pico-8 play session: no input (idle)

[t = 1 s] idle ~1s (no d-pad/buttons)
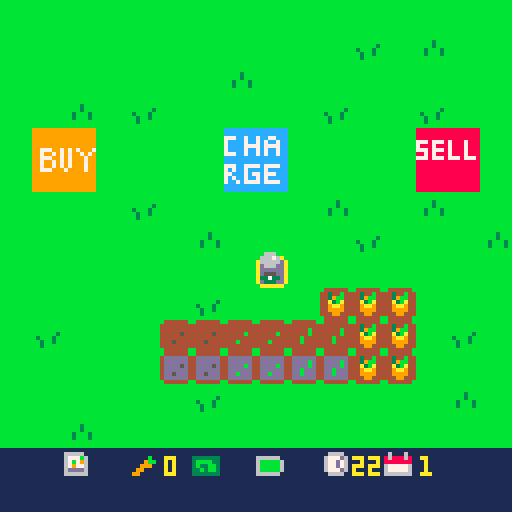
[t = 8 s] idle ~8s (no d-pad/buttons)
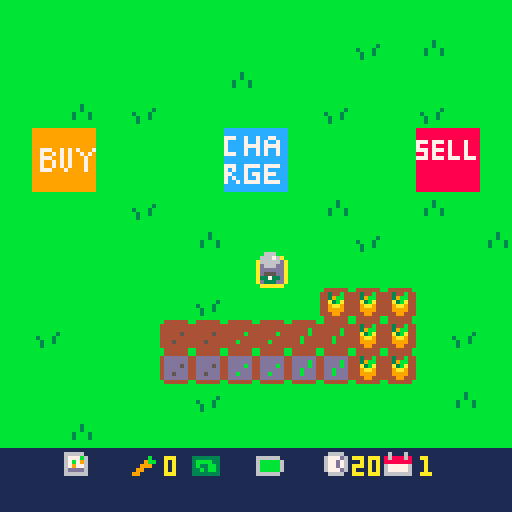

pico-8 cartridge
version 43
__lua__
function _init()
	icrops()
	iplr()
	idays()
	itrans()
end

function _update()
	uplr()
	uactions()
	udays()
end

function _draw()
 map()
 dplr()
 print(flr(clock),88,114,10)
 print(day,105,114,10)
 print(carrots,41,114)
 dtrans()

end
-->8
-- player mvmt / tile sel --

function iplr()

	plr={
		x=63,
		y=63
	}
	

end

function uplr()

	if btn(➡️) then
		plr.x+=1
	end
	if btn(⬅️) then
		plr.x-=1
	end
	if btn(⬆️) then
		plr.y-=1
	end
	if btn(⬇️) then
		plr.y+=1
	end -- player mvmt --
	
	
	tile={
		x=flr((plr.x+6)/8),
		y=flr((plr.y+8)/8)
	}

end

function dplr()

	spr(4,tile.x*8,tile.y*8)
	spr(10,plr.x,plr.y)

	
--	print(tile.x) -- show tile x
--	print(tile.y) -- show tile y
end
-->8
-- actions --

function uactions()

	if btnp(❎) then
		local sp=mget(tile.x,tile.y)
		
		if fget(sp,0) then
			mset(tile.x,tile.y,33)
		elseif fget(sp,1) then
			mset(tile.x,tile.y,sp+16)
		elseif fget(sp,3) then
			mset(tile.x,tile.y,52)
			harvest()
		elseif fget(sp,4) then
			day+=1
			clock=24
			trans()
			grow()
		end -- check tile then plant/water -- 
		
	end -- if button press --
end -- function end --
-->8
-- day cicle --

function idays()
	day=1
	clock=24
end

function udays()
 clock-=.03
end
-- day cicle --

-- transition --
function itrans()
	ttime=128
end

function trans()
	ttime=0
end

function dtrans()
 ttime+=6
 if ttime<128 then
		rectfill(0,0,128,128-ttime,2)
	end
end
-- transition --

-->8
-- growing crops --

function grow()
	for tx = 0,15 do
		for ty = 0,15 do
			local sp=(mget(tx,ty))
			if fget(mget(tx,ty),2) then
				mset(tx,ty,sp-15)
			end -- if fget --
		end -- ty for --
	end -- tx for --
end
-->8
-- money and harvesting --

function icrops()
	
	carrots=0
	seeds=0
	
end

function harvest()

	carrots+=1
	
end
__gfx__
00000000bbbbbbbbbbbbbbbbbbbbbbbb0aaaaaa00000000000000000000000000000000000000000000666000000000099999999999999998888888888888888
00000000bbbbbbbbbbbbbbbbbbbbbbbba000000a0000000000000000000000000000000000000000006667600000000099999999999999998888888888888888
00700700bbbbbbbbbbbbbbbbbbbb3bbba000000a0000000000000000000000000000000000000000006666600000000099999999999999998888888888888888
00077000bbbbbbbbbbbbbb3bbbbb3bbba000000a000000000000000000000000000000000000000000d666d00000000099999999999999997778777878887888
00077000bbbbbbbbb3bbb3bbbb3bbb3ba000000a000000000000000000000000000000000000000000ddddd00000000099999999999999997888788878887888
00700700bbbbbbbbbb3bb3bbbb3bbb3ba000000a0000000000000000000000000000000000000000000555000000000099777997979799977778777878887888
00000000bbbbbbbbbb3bbbbbbbbbbbbba000000a0000000000000000000000000000000000000000003373300000000099799797979979798878788878887888
00000000bbbbbbbbbbbbbbbbbbbbbbbb0aaaaaa00000000000000000000000000000000000000000000333000000000099777997979997997778777877787778
00000000000000000000000000000000000000000000000000000000000000000000000000000000000000001111111199799797979997998888888888888888
00000000000000000000000000000000000000000000000000000000000000000000000000000000000000001111111199799797979997998888888888888888
00000000000000000000000000000000000000000000000000000000000000000000000000000000000000001111111199777999799997998888888888888888
00000000000000000000000000000000000000000000000000000000000000000000000000000000000000001111111199999999999999998888888888888888
00000000000000000000000000000000000000000000000000000000000000000000000000000000000000001111111199999999999999998888888888888888
00000000000000000000000000000000000000000000000000000000000000000000000000000000000000001111111199999999999999998888888888888888
00000000000000000000000000000000000000000000000000000000000000000000000000000000000000001111111199999999999999998888888888888888
00000000000000000000000000000000000000000000000000000000000000000000000000000000000000001111111199999999999999998888888888888888
00000000b444444bb444444bb444444bb444444b00000000111111111111111111111111111111111111111111111111cccccccccccccccc0000000000000000
0000000044444444444444444444444444344b4400000000666661111111111111111111111111111166661116111611cccccccccccccccc0000000000000000
00000000444444444444444444444b444439bb44000000006777b61111111b11333333316666661116777d6186888681777cc7cc7cc77ccc0000000000000000
000000004444454444444b4444444b4444a3ba440000000067b7961111119bb13bbbb3316bbbbb611677d761888888817cccc7cc7c7cc7cc0000000000000000
000000004444444444444444444b4444449aa9440000000067977611111999113b33bb316bbbbb611677d761677777617cccc7777c7777cc0000000000000000
0000000044454444444b4444444b444444999944000000006dddd6111199111133b3bb316bbbbb6116777d61677777617cccc7cc7c7cc7cc0000000000000000
000000004444444444444444444444444449944400000000666666111991111133333331666666111166661166666661777cc7cc7c7cc7cc0000000000000000
00000000b444444bb444444bb444444bb444444b00000000111111111111111111111111111111111111111111111111cccccccccccccccc0000000000000000
00000000b444444bb444444bb444444bbbbbbbbb00000000000000000000000000000000000000000000000000000000cccccccccccccccc0000000000000000
000000004dddddd44dddddd44dddddd4bb4444bb00000000000000000000000000000000000000000000000000000000777cc7777c7777cc0000000000000000
000000004dddddd44dddddd44ddddbd4b442244b000000000000000000000000000000000000000000000000000000007c7cc7cccc7ccccc0000000000000000
000000004dddd5d44ddddbd44ddddbd4b421124b0000000000000000000000000000000000000000000000000000000077ccc7c77c777ccc0000000000000000
000000004dddddd44dddddd44ddbddd4b411114b000000000000000000000000000000000000000000000000000000007c7cc7cc7c7ccccc0000000000000000
000000004dd5ddd44ddbddd44ddbddd4b441144b000000000000000000000000000000000000000000000000000000007cc7c7777c7777cc0000000000000000
000000004dddddd44dddddd44dddddd4bb4444bb00000000000000000000000000000000000000000000000000000000cccccccccccccccc0000000000000000
00000000b444444bb444444bb444444bbbbbbbbb00000000000000000000000000000000000000000000000000000000cccccccccccccccc0000000000000000
__gff__
0001010100000000000000000000000000000000000000000000000000000000000202020800000000000000101000000004040401000000000000001010000000000000000000000000000000000000000000000000000000000000000000000000000000000000000000000000000000000000000000000000000000000000
0000000000000000000000000000000000000000000000000000000000000000000000000000000000000000000000000000000000000000000000000000000000000000000000000000000000000000000000000000000000000000000000000000000000000000000000000000000000000000000000000000000000000000
__map__
0101010101010101010101010101010100000000000000000000000000000000000000000000000000000000000000000000000000000000000000000000000000000000000000000000000000000000000000000000000000000000000000000000000000000000000000000000000000000000000000000000000000000000
0101010101010101010101020103010100000000000000000000000000000000000000000000000000000000000000000000000000000000000000000000000000000000000000000000000000000000000000000000000000000000000000000000000000000000000000000000000000000000000000000000000000000000
0101010101010103010101010101010100000000000000000000000000000000000000000000000000000000000000000000000000000000000000000000000000000000000000000000000000000000000000000000000000000000000000000000000000000000000000000000000000000000000000000000000000000000
0101030102010101010102010102010100000000000000000000000000000000000000000000000000000000000000000000000000000000000000000000000000000000000000000000000000000000000000000000000000000000000000000000000000000000000000000000000000000000000000000000000000000000
010c0d010101012c2d010101010e0f0100000000000000000000000000000000000000000000000000000000000000000000000000000000000000000000000000000000000000000000000000000000000000000000000000000000000000000000000000000000000000000000000000000000000000000000000000000000
011c1d010101013c3d010101011e1f0100000000000000000000000000000000000000000000000000000000000000000000000000000000000000000000000000000000000000000000000000000000000000000000000000000000000000000000000000000000000000000000000000000000000000000000000000000000
0101010102010101010103010103010100000000000000000000000000000000000000000000000000000000000000000000000000000000000000000000000000000000000000000000000000000000000000000000000000000000000000000000000000000000000000000000000000000000000000000000000000000000
0101010101010301010101020101010300000000000000000000000000000000000000000000000000000000000000000000000000000000000000000000000000000000000000000000000000000000000000000000000000000000000000000000000000000000000000000000000000000000000000000000000000000000
0101010101010101020101010101010100000000000000000000000000000000000000000000000000000000000000000000000000000000000000000000000000000000000000000000000000000000000000000000000000000000000000000000000000000000000000000000000000000000000000000000000000000000
0101010101010201010124242401010100000000000000000000000000000000000000000000000000000000000000000000000000000000000000000000000000000000000000000000000000000000000000000000000000000000000000000000000000000000000000000000000000000000000000000000000000000000
0102010101212122222323242401020100000000000000000000000000000000000000000000000000000000000000000000000000000000000000000000000000000000000000000000000000000000000000000000000000000000000000000000000000000000000000000000000000000000000000000000000000000000
0101010101313132323333242401010100000000000000000000000000000000000000000000000000000000000000000000000000000000000000000000000000000000000000000000000000000000000000000000000000000000000000000000000000000000000000000000000000000000000000000000000000000000
0101010101010201010101010101030100000000000000000000000000000000000000000000000000000000000000000000000000000000000000000000000000000000000000000000000000000000000000000000000000000000000000000000000000000000000000000000000000000000000000000000000000000000
0101030101010101010101010101010100000000000000000000000000000000000000000000000000000000000000000000000000000000000000000000000000000000000000000000000000000000000000000000000000000000000000000000000000000000000000000000000000000000000000000000000000000000
1b1b261b271b281b291b2a1b2b1b1b1b00000000000000000000000000000000000000000000000000000000000000000000000000000000000000000000000000000000000000000000000000000000000000000000000000000000000000000000000000000000000000000000000000000000000000000000000000000000
1b1b1b1b1b1b1b1b1b1b1b1b1b1b1b1b00000000000000000000000000000000000000000000000000000000000000000000000000000000000000000000000000000000000000000000000000000000000000000000000000000000000000000000000000000000000000000000000000000000000000000000000000000000
